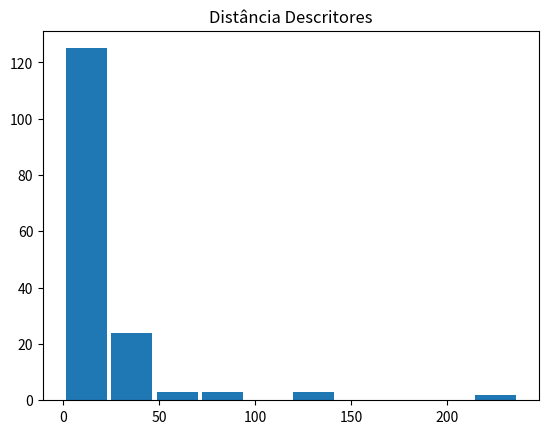

Source code (Python):
from matplotlib import pyplot as plt
rep = [0.25, 0.5, 0.5, 0.5, 0.5, 0.3333333333333333, 0.5, 0.5, 0.5833333333333334, 0.6428571428571429, 0.625, 0.6842105263157895, 0.7, 0.5263157894736842, 0.5625, 0.6428571428571429, 1.0, 1.0, 0.9782608695652174, 0.9795918367346939, 0.98, 0.9142857142857143, 0.8846153846153846, 0.9130434782608695, 0.9423076923076923, 0.9322033898305084, 0.9354838709677419, 0.9538461538461539, 0.96875, 0.9166666666666666, 0.9210526315789473, 0.9428571428571428, 0.9866666666666667, 0.975609756097561, 0.9764705882352941, 0.9886363636363636, 0.9651162790697675, 0.9375, 0.9423076923076923, 0.9347826086956522, 0.9666666666666667, 0.9387755102040817, 0.95, 0.9611650485436893, 0.9375, 0.9178082191780822, 0.9310344827586207, 0.9038461538461539, 0.972972972972973, 0.9741379310344828, 0.9747899159663865, 0.9833333333333333, 0.9646017699115044, 0.9340659340659341, 0.9230769230769231, 0.9107142857142857, 1.0, 0.9701492537313433, 0.965034965034965, 0.9463087248322147, 0.9246575342465754, 0.9112903225806451, 0.8924731182795699, 0.8395061728395061, 0.9785714285714285, 0.9240506329113924, 0.9467455621301775, 0.9491525423728814, 0.9375, 0.9235668789808917, 0.8943089430894309, 0.8380952380952381, 0.9870967741935484, 0.9710982658959537, 0.9787234042553191, 0.9603960396039604, 0.9852216748768473, 0.9723756906077348, 0.9455782312925171, 0.9243697478991597, 0.975609756097561, 0.9459459459459459, 0.9653465346534653, 0.9508928571428571, 0.961038961038961, 0.9577464788732394, 0.943502824858757, 0.9178082191780822, 0.9578313253012049, 0.9351351351351351, 0.9565217391304348, 0.948051948051948, 0.9581589958158996, 0.9694323144104804, 0.9651741293532339, 0.9298245614035088, 0.9470588235294117, 0.9319371727748691, 0.9481132075471698, 0.948936170212766, 0.9551020408163265, 0.9663865546218487, 0.9575471698113207, 0.9485714285714286, 0.9285714285714286, 0.9319371727748691, 0.9528301886792453, 0.9382716049382716, 0.968, 0.9676113360323887, 0.9726027397260274, 0.9555555555555556, 0.9488636363636364, 0.9317073170731708, 0.973568281938326, 0.9694656488549618, 0.9855072463768116, 0.9820143884892086, 0.9803921568627451, 0.9622641509433962, 0.9, 0.871244635193133, 0.9325396825396826, 0.9273356401384083, 0.9453376205787781, 0.9490445859872612, 0.95578231292517, 0.94, 0.9282051282051282, 0.9166666666666666, 0.9423076923076923, 0.9387755102040817, 0.9493670886075949, 0.953416149068323, 0.9646302250803859, 0.9588014981273408, 0.9281767955801105, 0.9043478260869565, 0.9625, 0.935251798561151, 0.9425675675675675, 0.9475409836065574, 0.9534883720930233, 0.9438202247191011, 0.9371069182389937, 0.9292929292929293, 0.981042654028436, 0.9543568464730291, 0.94921875, 0.9547169811320755, 0.9595588235294118, 0.9435483870967742, 0.9655172413793104, 0.9289617486338798, 0.9846153846153847, 0.9719626168224299, 0.9647577092511013, 0.9744680851063829, 0.967479674796748, 0.961038961038961]
good = [0, 0, 0, 0, 0, 0, 0, 0, 0, 0, 0, 0, 0, 0, 0, 0, 0, 0, 0, 0, 0, 0, 0, 0, 0, 0, 0, 0, 0, 0, 0, 0, 0, 0, 0, 0, 0, 0, 0, 1, 0, 1, 1, 3, 2, 2, 3, 4, 7, 9, 10, 13, 14, 10, 9, 9, 39, 43, 45, 48, 49, 32, 23, 21, 49, 55, 58, 62, 62, 44, 35, 33, 74, 80, 83, 87, 83, 60, 49, 43, 87, 92, 95, 99, 90, 67, 54, 47, 108, 113, 116, 118, 109, 85, 60, 51, 124, 130, 138, 141, 135, 113, 83, 68, 137, 146, 160, 168, 165, 145, 110, 88, 153, 168, 184, 194, 200, 176, 139, 110, 160, 175, 195, 213, 222, 204, 167, 134, 159, 173, 198, 219, 229, 222, 194, 159, 161, 178, 201, 223, 234, 230, 203, 166, 156, 178, 202, 228, 242, 239, 213, 172, 167, 191, 221, 254, 272, 273, 250, 204, 171, 203, 235, 268, 294, 298, 281, 235, 181, 220, 245, 276, 300, 307, 300, 256, 168, 208, 231, 260, 279, 289, 287, 252, 149, 184, 207, 230, 243, 253, 261, 234, 140, 170, 192, 208, 219, 229, 238, 222]
distance = [0.0, 237.45526123046875, 237.45526123046875, 133.6317138671875, 120.59927368164062, 120.59927368164062, 80.39951578776042, 60.29963684082031, 89.43919672284808, 69.6749307844374, 72.01434993743896, 59.52337338374211, 45.49824451548712, 18.01023782491684, 18.39718102084266, 0.3793570597966512, 41.39546100604228, 41.52456589355025, 41.32275871435801, 39.86244938522577, 36.53123059321423, 44.18704671040177, 33.44614596988844, 23.971734773545037, 17.676415822943863, 14.56651241129095, 13.185583698338476, 16.31894297561338, 16.581598381842337, 32.35836892507293, 27.16873060975756, 20.775693268486947, 21.021197617053986, 17.051776279509067, 15.831404851143619, 18.259560005418187, 15.902844194906304, 23.558093154430388, 19.36358923328166, 8.177896884984749, 7.678326562903393, 5.821972256121428, 6.812460307071084, 12.384514087378376, 10.100321688916948, 19.82598481605302, 16.41815753336306, 1.3111767261586291, 18.377184756376124, 16.25015472521824, 18.263540563912226, 19.735571610725533, 19.013683148480336, 30.727302666271434, 18.19267979860306, 0.7297761300030876, 11.876472421230808, 11.304435928968283, 16.311124434505683, 17.52591866212534, 17.953498203666122, 32.85657801986795, 34.62247388046908, 26.075185628498303, 12.324720161674666, 14.696564793586731, 17.891588822752237, 22.470093695890334, 16.870608506780684, 30.03074996800258, 28.177357298677617, 27.747725053267047, 8.788276200980143, 11.895371972095399, 15.161702330345692, 15.379837995951938, 15.345869746804237, 21.861188567497514, 26.97078212559652, 21.768504353003067, 16.16204743385315, 16.967887257848467, 22.456041469329442, 26.722334466070077, 20.42912732749372, 24.971167044312345, 28.282802549664847, 23.61651907838992, 21.689746132436788, 21.502863841938833, 28.03318805164761, 29.39862081122725, 20.14143430614055, 20.379822881909103, 23.145841135192164, 19.669524107339246, 14.869973799456721, 16.028072627742638, 20.712051073117042, 22.056733697519174, 12.24566362454341, 10.866494484569715, 13.33945715075056, 14.455814645232925, 11.855497341125439, 14.860503165909414, 18.519658904854612, 19.854237068640558, 11.422021330880725, 10.118251683821738, 12.273847867065752, 18.137290508248086, 12.379374516224432, 12.421812373306114, 17.583030893791854, 19.080742476493356, 10.798946709755588, 8.748375706183605, 11.101781820774079, 17.326779299506953, 14.418751974551999, 15.629553571123207, 18.43845791055801, 19.50598444244755, 12.299216592798428, 10.12721390812189, 12.502418435341099, 20.40628507340208, 15.147472166883352, 11.108504415642132, 11.697145950550937, 14.57250951813615, 9.49543259302775, 8.78736910680218, 10.653422975937525, 16.929736896883696, 15.430560401507787, 6.820401355051077, 7.641391300019764, 10.287167559678737, 7.222012452327222, 6.769027890218583, 6.750980103472799, 15.388231177651694, 16.316483780041636, 6.3413060126097305, 7.903788120274383, 7.708425339408543, 4.186996906382557, 3.84965549533075, 3.364329294683376, 12.135818065741123, 16.758254370519094, 4.123592324817882, 5.727369871611397, 6.961076572537422, 8.430953680108127, 8.09094656502836, 7.412348535381446, 17.090932013752223]
novas_imagens = [[0, 0, 200, 200, 0], [0, 20, 200, 220, 0], [0, 40, 200, 240, 0], [0, 60, 200, 260, 0], [0, 80, 200, 280, 0], [0, 100, 200, 300, 0], [0, 120, 200, 320, 0], [0, 140, 200, 340, 0], [20, 0, 220, 200, 0], [20, 20, 220, 220, 0], [20, 40, 220, 240, 0], [20, 60, 220, 260, 0], [20, 80, 220, 280, 0], [20, 100, 220, 300, 0], [20, 120, 220, 320, 0], [20, 140, 220, 340, 0], [40, 0, 240, 200, 0], [40, 20, 240, 220, 0], [40, 40, 240, 240, 0], [40, 60, 240, 260, 0], [40, 80, 240, 280, 0], [40, 100, 240, 300, 0], [40, 120, 240, 320, 0], [40, 140, 240, 340, 0], [60, 0, 260, 200, 0], [60, 20, 260, 220, 0], [60, 40, 260, 240, 0], [60, 60, 260, 260, 0], [60, 80, 260, 280, 0], [60, 100, 260, 300, 0], [60, 120, 260, 320, 0], [60, 140, 260, 340, 0], [80, 0, 280, 200, 0], [80, 20, 280, 220, 0], [80, 40, 280, 240, 0], [80, 60, 280, 260, 0], [80, 80, 280, 280, 0], [80, 100, 280, 300, 0], [80, 120, 280, 320, 0], [80, 140, 280, 340, 0.0], [100, 0, 300, 200, 0], [99, 20, 299, 220, 237.45526123046875], [99, 40, 299, 240, 237.45526123046875], [503, 144, 703, 344, 400.8951416015625], [99, 80, 299, 280, 241.19854736328125], [99, 100, 299, 300, 241.19854736328125], [99, 120, 299, 320, 241.19854736328125], [99, 140, 299, 340, 241.19854736328125], [120, 0, 320, 200, 626.0743770599365], [120, 20, 320, 220, 627.0743770599365], [120, 40, 320, 240, 720.1434993743896], [523, 145, 723, 345, 773.8038539886475], [120, 80, 320, 280, 636.9754232168198], [119, 99, 319, 299, 180.1023782491684], [119, 119, 319, 319, 165.57462918758392], [120, 139, 320, 339, 3.414213538169861], [139, 0, 339, 199, 1614.422979235649], [139, 19, 339, 219, 1785.5563334226608], [139, 39, 339, 239, 1859.5241421461105], [543, 145, 743, 345, 1913.397570490837], [139, 79, 339, 279, 1790.0302990674973], [140, 100, 340, 300, 1413.9854947328568], [139, 119, 339, 319, 769.2613573074341], [139, 139, 339, 339, 503.4064302444458], [158, 1, 358, 201, 866.1443753242493], [159, 19, 359, 219, 801.1581826210022], [159, 39, 359, 239, 764.7638545036316], [563, 145, 763, 345, 1011.7744644880295], [159, 79, 359, 279, 1028.0590996742249], [159, 99, 359, 299, 1423.768232703209], [159, 119, 359, 319, 950.9055713415146], [159, 139, 359, 339, 685.5978778600693], [178, 2, 378, 202, 1555.568623661995], [179, 20, 379, 220, 1364.1421023607254], [179, 40, 379, 240, 1314.0066026449203], [583, 145, 783, 345, 1588.5817204713821], [179, 79, 379, 279, 1319.9360681772232], [180, 100, 380, 300, 1413.4855892658234], [180, 119, 380, 319, 948.8158724308014], [180, 140, 380, 340, 351.6495660543442], [199, 1, 399, 201, 668.0144109725952], [199, 20, 399, 220, 535.6214475631714], [199, 43, 399, 243, 647.1837291717529], [603, 148, 803, 348, 1226.0668946504593], [199, 83, 399, 283, 909.0289520025253], [199, 104, 399, 304, 1328.3409826755524], [199, 123, 399, 323, 886.5805068016052], [199, 140, 399, 340, 61.625306129455566], [220, 3, 420, 203, 1984.7359536886215], [221, 20, 421, 220, 1836.2674839496613], [221, 41, 421, 241, 2118.5707054138184], [624, 145, 824, 345, 2328.797450065613], [221, 81, 421, 281, 2072.4914631843567], [220, 100, 420, 300, 2611.820726633072], [219, 120, 419, 320, 1091.5607879161835], [219, 140, 419, 340, 37.21858263015747], [239, 2, 439, 202, 1472.6825802326202], [240, 20, 440, 220, 1469.5766707658768], [240, 39, 440, 239, 2250.9351719617844], [642, 144, 842, 344, 2471.1545313596725], [240, 80, 440, 280, 2423.7222574949265], [240, 100, 440, 300, 3712.793316245079], [239, 119, 439, 319, 2873.6653320789337], [239, 139, 439, 339, 1773.1126227378845], [258, 2, 458, 202, 1688.4866621494293], [259, 20, 459, 220, 2145.6984598636627], [259, 40, 459, 240, 2862.654211640358], [657, 130, 857, 330, 3774.9757409095764], [258, 80, 458, 280, 2783.6504036188126], [683, 126, 883, 326, 4354.458745360374], [259, 120, 459, 320, 3099.509302854538], [258, 132, 458, 332, 2441.7998046875], [279, 2, 479, 202, 1344.6062587499619], [280, 20, 480, 220, 1998.422491312027], [279, 39, 479, 239, 2789.7532287836075], [279, 58, 479, 258, 2983.688571214676], [280, 80, 480, 280, 3069.1739493608475], [279, 99, 479, 299, 3847.5691878795624], [279, 117, 479, 317, 3748.9387154579163], [279, 138, 479, 338, 2394.5354788303375], [296, 0, 496, 200, 2585.927589416504], [297, 18, 497, 218, 2969.3802701234818], [297, 37, 497, 237, 4378.928086519241], [293, 41, 493, 241, 5691.857241272926], [297, 79, 497, 279, 4535.266266703606], [295, 84, 495, 284, 5094.118077039719], [298, 117, 498, 317, 4723.228025794029], [299, 138, 499, 338, 3164.6135565042496], [319, 1, 519, 201, 3448.6696350574493], [320, 19, 520, 219, 3719.9954446554184], [320, 38, 520, 238, 5550.571234226227], [320, 58, 520, 258, 6438.297957658768], [321, 80, 521, 280, 4612.388456106186], [320, 99, 520, 299, 4524.320679783821], [317, 113, 517, 313, 4490.29318022728], [321, 141, 521, 341, 3127.4543330669403], [339, 0, 539, 199, 2394.065781712532], [341, 21, 541, 221, 2852.9969277381897], [339, 39, 539, 239, 4163.122265696526], [339, 58, 539, 258, 4918.651614546776], [340, 80, 540, 280, 2865.485288143158], [340, 99, 540, 299, 2499.2937314510345], [337, 114, 537, 314, 2707.9098016023636], [339, 139, 539, 339, 2399.6652311086655], [359, 0, 559, 199, 1849.4575852155685], [361, 21, 561, 221, 2645.1695635318756], [359, 39, 559, 239, 3740.971098780632], [494, 157, 694, 357, 4526.766051650047], [495, 177, 695, 377, 2764.1291620731354], [495, 197, 695, 397, 2418.2621524333954], [492, 211, 692, 411, 2614.329595685005], [495, 236, 695, 436, 3119.6139674186707], [379, 0, 579, 199, 2067.3555442094803], [381, 21, 581, 221, 2372.566163301468], [380, 39, 580, 239, 3885.849827528], [380, 59, 580, 259, 4846.508589029312], [381, 80, 581, 280, 2937.31350505352], [380, 99, 580, 299, 2388.306567788124], [378, 114, 578, 314, 2775.4454551935196], [380, 139, 580, 339, 3534.6629770994186], [400, 0, 600, 200, 2465.6065876483917], [402, 21, 602, 221, 3172.799374938011], [400, 40, 600, 240, 4333.0376089811325], [400, 60, 600, 260, 5227.603830575943], [399, 80, 599, 280, 3615.9696782827377], [399, 99, 599, 299, 3017.909744620323], [396, 114, 596, 314, 3513.1795803308487], [399, 138, 599, 338, 4795.476992249489], [688, 157, 888, 357, 2741.692462205887], [689, 179, 889, 379, 2443.870971441269], [690, 196, 890, 396, 2865.8007578849792], [690, 216, 890, 416, 4022.012627005577], [690, 236, 890, 436, 2848.629777908325], [690, 256, 890, 456, 2697.722315788269], [688, 271, 888, 471, 3196.0268927812576], [691, 298, 891, 498, 4334.012645602226], [440, 0, 640, 200, 2592.334147453308], [440, 22, 640, 222, 1418.643481850624], [439, 40, 639, 240, 1765.1613903045654], [439, 60, 639, 260, 2674.663565516472], [439, 79, 639, 279, 2014.941474199295], [439, 99, 639, 299, 1956.2490602731705], [439, 119, 639, 319, 1937.5312896966934], [439, 139, 639, 339, 3877.8342567682266], [460, 0, 660, 200, 2431.156083226204], [458, 20, 658, 220, 1166.8003063201904], [460, 39, 660, 239, 1636.0841408967972], [459, 60, 659, 260, 1772.9378280639648], [459, 79, 659, 279, 1017.4402482509613], [459, 99, 659, 299, 973.9628403186798], [459, 119, 659, 319, 878.0899459123611], [460, 140, 660, 340, 2839.781427383423], [480, 0, 680, 200, 2346.155611872673], [478, 20, 678, 220, 701.0106952190399], [480, 40, 680, 240, 1099.6550153493881], [479, 59, 679, 259, 1447.9039270877838], [480, 79, 680, 279, 1846.3788559436798], [480, 99, 680, 299, 1852.8267633914948], [480, 119, 680, 319, 1764.138951420784], [480, 140, 680, 340, 3794.186907052994]]

plt.hist(distance, rwidth=0.9)
plt.xlabel('')
plt.ylabel('')
plt.title('Distância Descritores')
plt.show()
